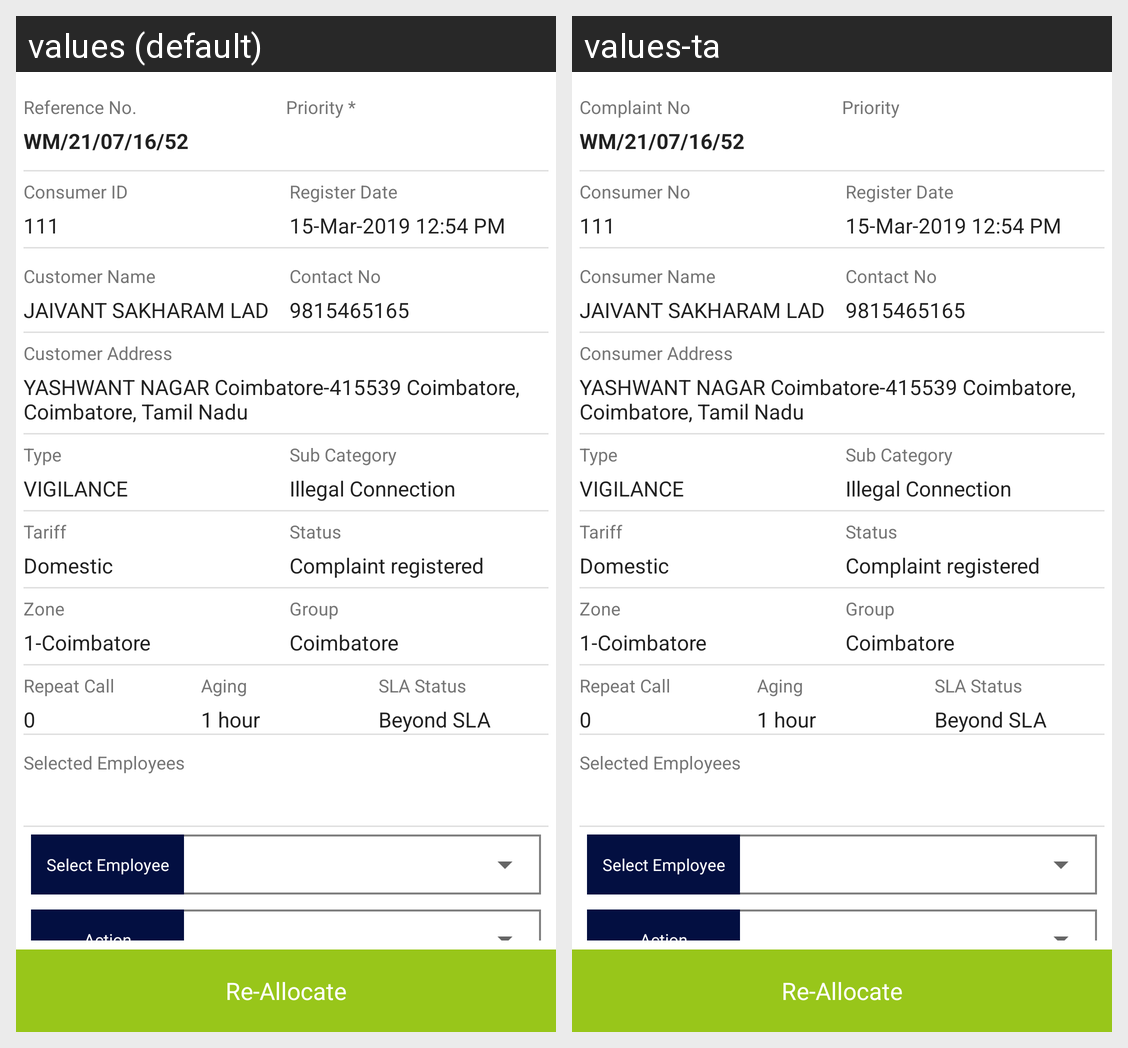

For this localized Android screen grid, give each drawn string resource with its value in every locale shown.
Android screen res/layout/activity_work_re_allocation_details.xml rendered under 2 locales, left to right: values (default), values-ta. Device: Nexus 5 (rendered at 1080×1920; each locale shown at half size, 540×960, under a caption strip naming it); theme AppTheme.
Strings drawn on this screen, with the default value and each locale's value (text and hints the layout hard-codes, and strings that could not be matched under every locale, appear in the picture but are not listed):

complaint_no_
  values: Reference No.
  values-ta: Complaint No

wm_21_07_16_52
  values: WM/21/07/16/52
  values-ta: WM/21/07/16/52

priority
  values: Priority *
  values-ta: Priority

consumer_no
  values: Consumer ID
  values-ta: Consumer No

register_date
  values: Register Date
  values-ta: Register Date  [not translated; the default value is used]

_111
  values: 111
  values-ta: 111

_15_mar_2019_12_54_pm
  values: 15-Mar-2019 12:54 PM
  values-ta: 15-Mar-2019 12:54 PM

consumer_name
  values: Customer Name
  values-ta: Consumer Name

contact_no
  values: Contact No
  values-ta: Contact No

jaivant_sakharam_lad
  values: JAIVANT SAKHARAM LAD
  values-ta: JAIVANT SAKHARAM LAD

_9815465165
  values: 9815465165
  values-ta: 9815465165

consumer_address
  values: Customer Address
  values-ta: Consumer Address

yashwant_nagar
  values: YASHWANT NAGAR Coimbatore-415539 Coimbatore, Coimbatore, Tamil Nadu
  values-ta: YASHWANT NAGAR Coimbatore-415539 Coimbatore, Coimbatore, Tamil Nadu

type
  values: Type
  values-ta: Type  [not translated; the default value is used]

sub_type
  values: Sub Category
  values-ta: Sub Category  [not translated; the default value is used]

vigilance
  values: VIGILANCE
  values-ta: VIGILANCE

illegal_connection
  values: Illegal Connection
  values-ta: Illegal Connection

tariff
  values: Tariff
  values-ta: Tariff

status
  values: Status
  values-ta: Status

domestic
  values: Domestic
  values-ta: Domestic

complaint_registered
  values: Complaint registered
  values-ta: Complaint registered

zone
  values: Zone
  values-ta: Zone

group
  values: Group
  values-ta: Group

_1_coimbatore
  values: 1-Coimbatore
  values-ta: 1-Coimbatore

coimbatore
  values: Coimbatore
  values-ta: Coimbatore

repeat_call
  values: Repeat Call
  values-ta: Repeat Call

aging
  values: Aging
  values-ta: Aging

sla_status
  values: SLA Status
  values-ta: SLA Status

selected_employees
  values: Selected Employees
  values-ta: Selected Employees

selectEmployee
  values: Select Employee
  values-ta: Select Employee

action
  values: Action
  values-ta: Action

re_allocate
  values: Re-Allocate
  values-ta: Re-Allocate
